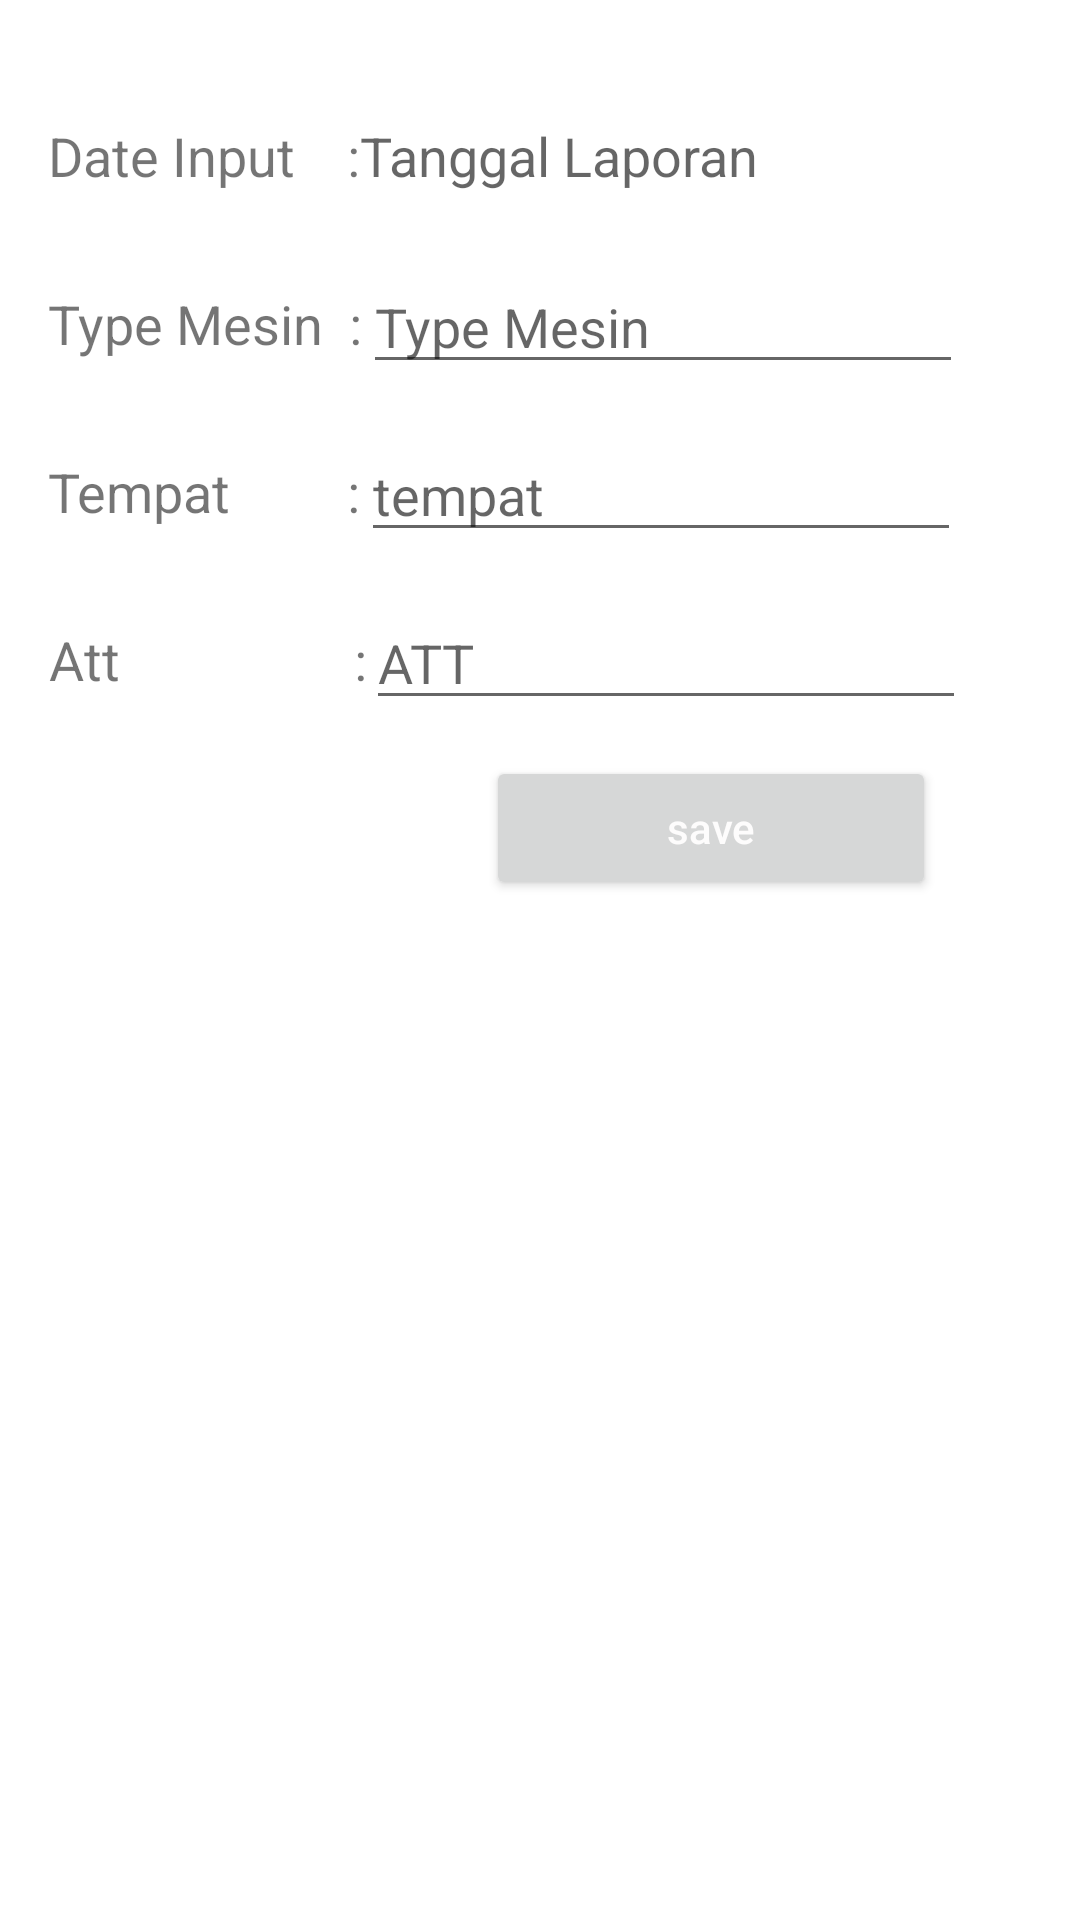

Reconstruct the res/layout file that produces this screen, plus the resources it refers to.
<!-- AndroidManifest.xml: application theme Theme.DasInventory -->
<!-- res/layout/activity_frag_lap.xml -->
<?xml version="1.0" encoding="utf-8"?>
<androidx.constraintlayout.widget.ConstraintLayout xmlns:android="http://schemas.android.com/apk/res/android"
    xmlns:app="http://schemas.android.com/apk/res-auto"
    xmlns:tools="http://schemas.android.com/tools"
    android:id="@+id/linearLayout3"
    android:layout_width="match_parent"
    android:layout_height="match_parent"
    android:minWidth="1000dp"
    android:minHeight="300dp">

    <androidx.constraintlayout.widget.ConstraintLayout
        android:id="@+id/linearLayout4"
        android:layout_width="match_parent"
        android:layout_height="300dp"

        app:layout_constraintEnd_toEndOf="parent"
        app:layout_constraintStart_toStartOf="parent"
        app:layout_constraintTop_toTopOf="parent">

        <TextView
            android:id="@+id/textViewl1"
            android:layout_width="wrap_content"
            android:layout_height="40dp"
            android:layout_marginStart="16dp"
            android:layout_marginTop="32dp"
            android:gravity="center"
            android:text="Date Input    :"
            android:textSize="18dp"
            app:layout_constraintStart_toStartOf="parent"
            app:layout_constraintTop_toTopOf="parent" />


        <TextView
            android:id="@+id/ed_tgl_laporan"
            android:layout_width="200dp"
            android:layout_height="40dp"
            android:layout_marginTop="32dp"
            android:gravity="left|center"
            android:hint="Tanggal Laporan"
            android:textSize="18sp"
            app:layout_constraintStart_toEndOf="@+id/textViewl1"
            app:layout_constraintTop_toTopOf="parent" />


        <TextView
            android:id="@+id/textViewl2"
            android:layout_width="wrap_content"
            android:layout_height="40dp"
            android:layout_marginStart="16dp"
            android:layout_marginTop="16dp"
            android:gravity="center"
            android:text="Type Mesin  :"
            android:textSize="18dp"
            app:layout_constraintStart_toStartOf="parent"
            app:layout_constraintTop_toBottomOf="@+id/textViewl1" />

        <EditText
            android:id="@+id/ed_typeMesin"
            android:layout_width="200dp"
            android:layout_height="40dp"
            android:layout_marginTop="16dp"
            android:gravity="center|left"
            android:hint="Type Mesin"
            android:textSize="18sp"
            app:layout_constraintStart_toEndOf="@+id/textViewl2"
            app:layout_constraintTop_toBottomOf="@+id/ed_tgl_laporan" />


        <TextView
            android:id="@+id/textViewl3"
            android:layout_width="wrap_content"
            android:layout_height="40dp"
            android:layout_marginStart="16dp"
            android:layout_marginTop="16dp"
            android:gravity="center"
            android:text="Tempat         :"
            android:textSize="18dp"
            app:layout_constraintStart_toStartOf="parent"
            app:layout_constraintTop_toBottomOf="@+id/textViewl2" />

        <EditText
            android:id="@+id/ed_tempat_laporan"
            android:layout_width="200dp"
            android:layout_height="40dp"
            android:layout_marginTop="16dp"
            android:gravity="center|left"
            android:hint="tempat"
            android:textSize="18sp"
            app:layout_constraintStart_toEndOf="@+id/textViewl3"
            app:layout_constraintTop_toBottomOf="@+id/ed_typeMesin" />

        <TextView
            android:id="@+id/textViewl4"
            android:layout_width="wrap_content"
            android:layout_height="40dp"
            android:layout_marginStart="16dp"
            android:layout_marginTop="16dp"
            android:gravity="center"
            android:text="Att                  :"
            android:textSize="18dp"
            app:layout_constraintStart_toStartOf="parent"
            app:layout_constraintTop_toBottomOf="@+id/textViewl3" />

        <EditText
            android:id="@+id/ed_att"
            android:layout_width="200dp"
            android:layout_height="40dp"
            android:layout_marginTop="16dp"
            android:gravity="left|center"
            android:hint="ATT"
            android:textSize="18sp"
            app:layout_constraintStart_toEndOf="@+id/textViewl4"
            app:layout_constraintTop_toBottomOf="@+id/ed_tempat_laporan" />


        <Button
            android:id="@+id/btn_edLaporanSave"
            android:layout_width="150dp"
            android:layout_height="wrap_content"
            android:layout_marginTop="12dp"
            android:layout_marginEnd="48dp"
            android:hint="save"
            android:textColor="@color/white"
            android:textColorHint="#FDFCFC"
            android:textColorLink="@android:color/white"
            app:iconTint="#FAFAFA"
            app:layout_constraintEnd_toEndOf="parent"
            app:layout_constraintTop_toBottomOf="@+id/ed_att" />
    </androidx.constraintlayout.widget.ConstraintLayout>



</androidx.constraintlayout.widget.ConstraintLayout>
<!-- resources referenced by this layout -->
<resources>
  <style name="Theme.DasInventory" parent="Theme.MaterialComponents.DayNight.NoActionBar">
          
          <item name="colorPrimary">@color/purple_500</item>
          <item name="colorPrimaryVariant">@color/purple_700</item>
          <item name="colorOnPrimary">@color/white</item>
          
          <item name="colorSecondary">@color/teal_200</item>
          <item name="colorSecondaryVariant">@color/teal_700</item>
          <item name="colorOnSecondary">@color/black</item>
          
          <item name="android:statusBarColor" tools:targetApi="l">?attr/colorPrimaryVariant</item>
          
      </style>
  <!-- not gathered from this repository: default colours our renderer supplied (Android Studio template values) -->
  <color name="purple_500">#FF6200EE</color>
  <color name="purple_700">#FF3700B3</color>
  <color name="teal_200">#FF03DAC5</color>
  <color name="teal_700">#FF018786</color>
  <color name="black">#FF000000</color>
  <color name="white">#FFFFFFFF</color>
</resources>
